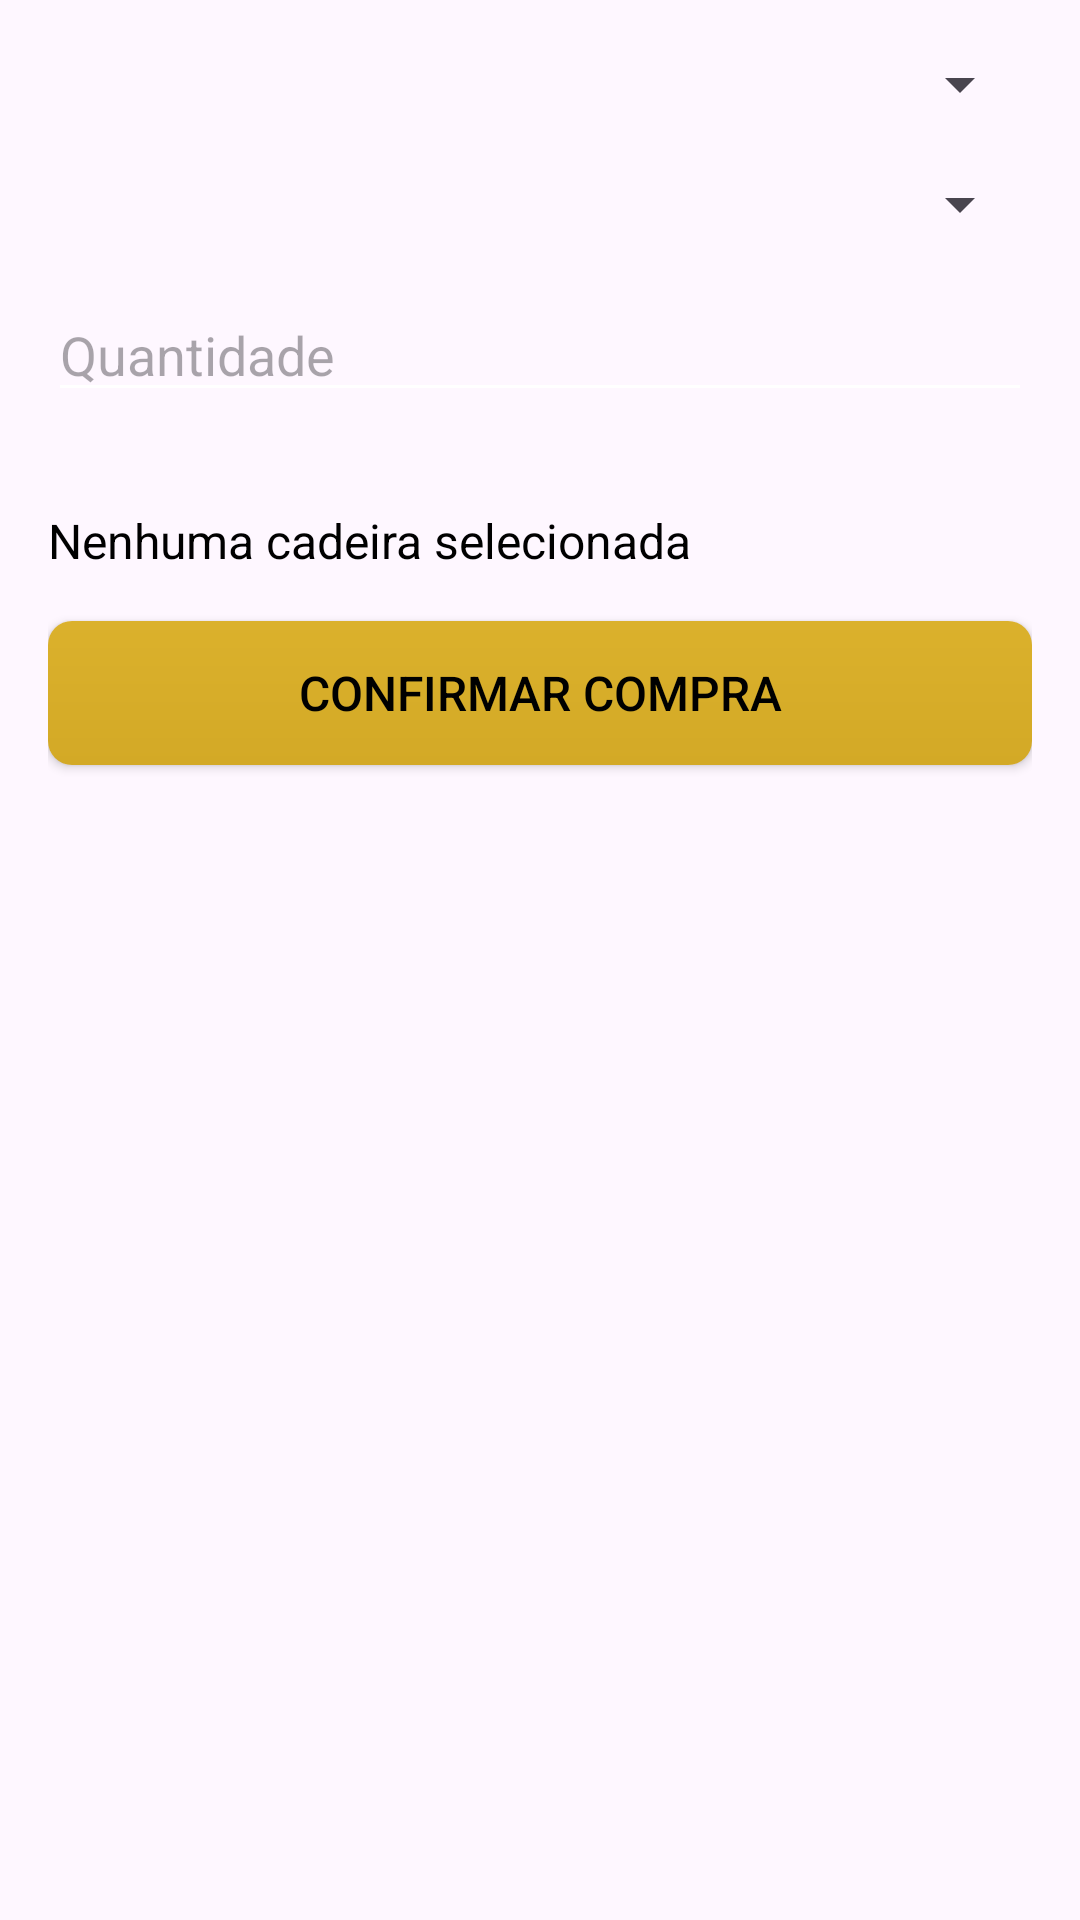

Produce the Android XML layout that renders to this screen, including the resource entries it uses.
<!-- AndroidManifest.xml: application theme Theme.ATVAVALIATIVA2 -->
<!-- res/layout/activity_main.xml -->
<?xml version="1.0" encoding="utf-8"?>
<LinearLayout xmlns:android="http://schemas.android.com/apk/res/android"
    android:layout_width="match_parent"
    android:layout_height="match_parent"
    android:orientation="vertical"
    android:padding="16dp">

    
    <Spinner
        android:id="@+id/spinnerFilmes"
        android:layout_width="match_parent"
        android:layout_height="wrap_content"
        android:textColor="#000000"
        android:layout_marginBottom="16dp"/>

    
    <Spinner
        android:id="@+id/spinnerHorarios"
        android:layout_width="match_parent"
        android:layout_height="wrap_content"
        android:textColor="#000000"
        android:layout_marginBottom="16dp"/>

    
    <EditText
        android:id="@+id/editQuantidade"
        android:layout_width="match_parent"
        android:layout_height="wrap_content"
        android:hint="Quantidade"
        android:inputType="number"
        android:textColor="#000000"
        android:layout_marginBottom="16dp"
        android:backgroundTint="#FFFFFF"/>

    
    <GridLayout
        android:id="@+id/gridCadeiras"
        android:layout_width="wrap_content"
        android:layout_height="wrap_content"
        android:rowCount="2"
        android:columnCount="10"
        android:layout_marginBottom="16dp">
    </GridLayout>

    
    <TextView
        android:id="@+id/selectedSeat"
        android:layout_width="wrap_content"
        android:layout_height="wrap_content"
        android:text="Nenhuma cadeira selecionada"
        android:textColor="#000000"
        android:layout_marginBottom="16dp"
        android:textSize="16sp"/>

    
    <Button
        android:id="@+id/btnComprar"
        android:layout_width="match_parent"
        android:layout_height="wrap_content"
        android:text="Confirmar Compra"
        android:textColor="#000000"
        android:textSize="16sp"
        android:background="@drawable/button_gradient"/>
</LinearLayout>
<!-- resources referenced by this layout -->
<resources>
  <!-- drawable button_gradient (drawable) -->
  <?xml version="1.0" encoding="utf-8"?>
  <layer-list xmlns:android="http://schemas.android.com/apk/res/android">
      <item>
          <shape android:shape="rectangle">
              <gradient
                  android:startColor="#DBB12C"
                  android:endColor="#D3A926"
                  android:angle="270"/>
              <corners android:radius="8dp"/>
          </shape>
      </item>
  </layer-list>
  <style name="Theme.ATVAVALIATIVA2" parent="Base.Theme.ATVAVALIATIVA2" />
  <style name="Base.Theme.ATVAVALIATIVA2" parent="Theme.Material3.DayNight.NoActionBar">
          
          
      </style>
</resources>
